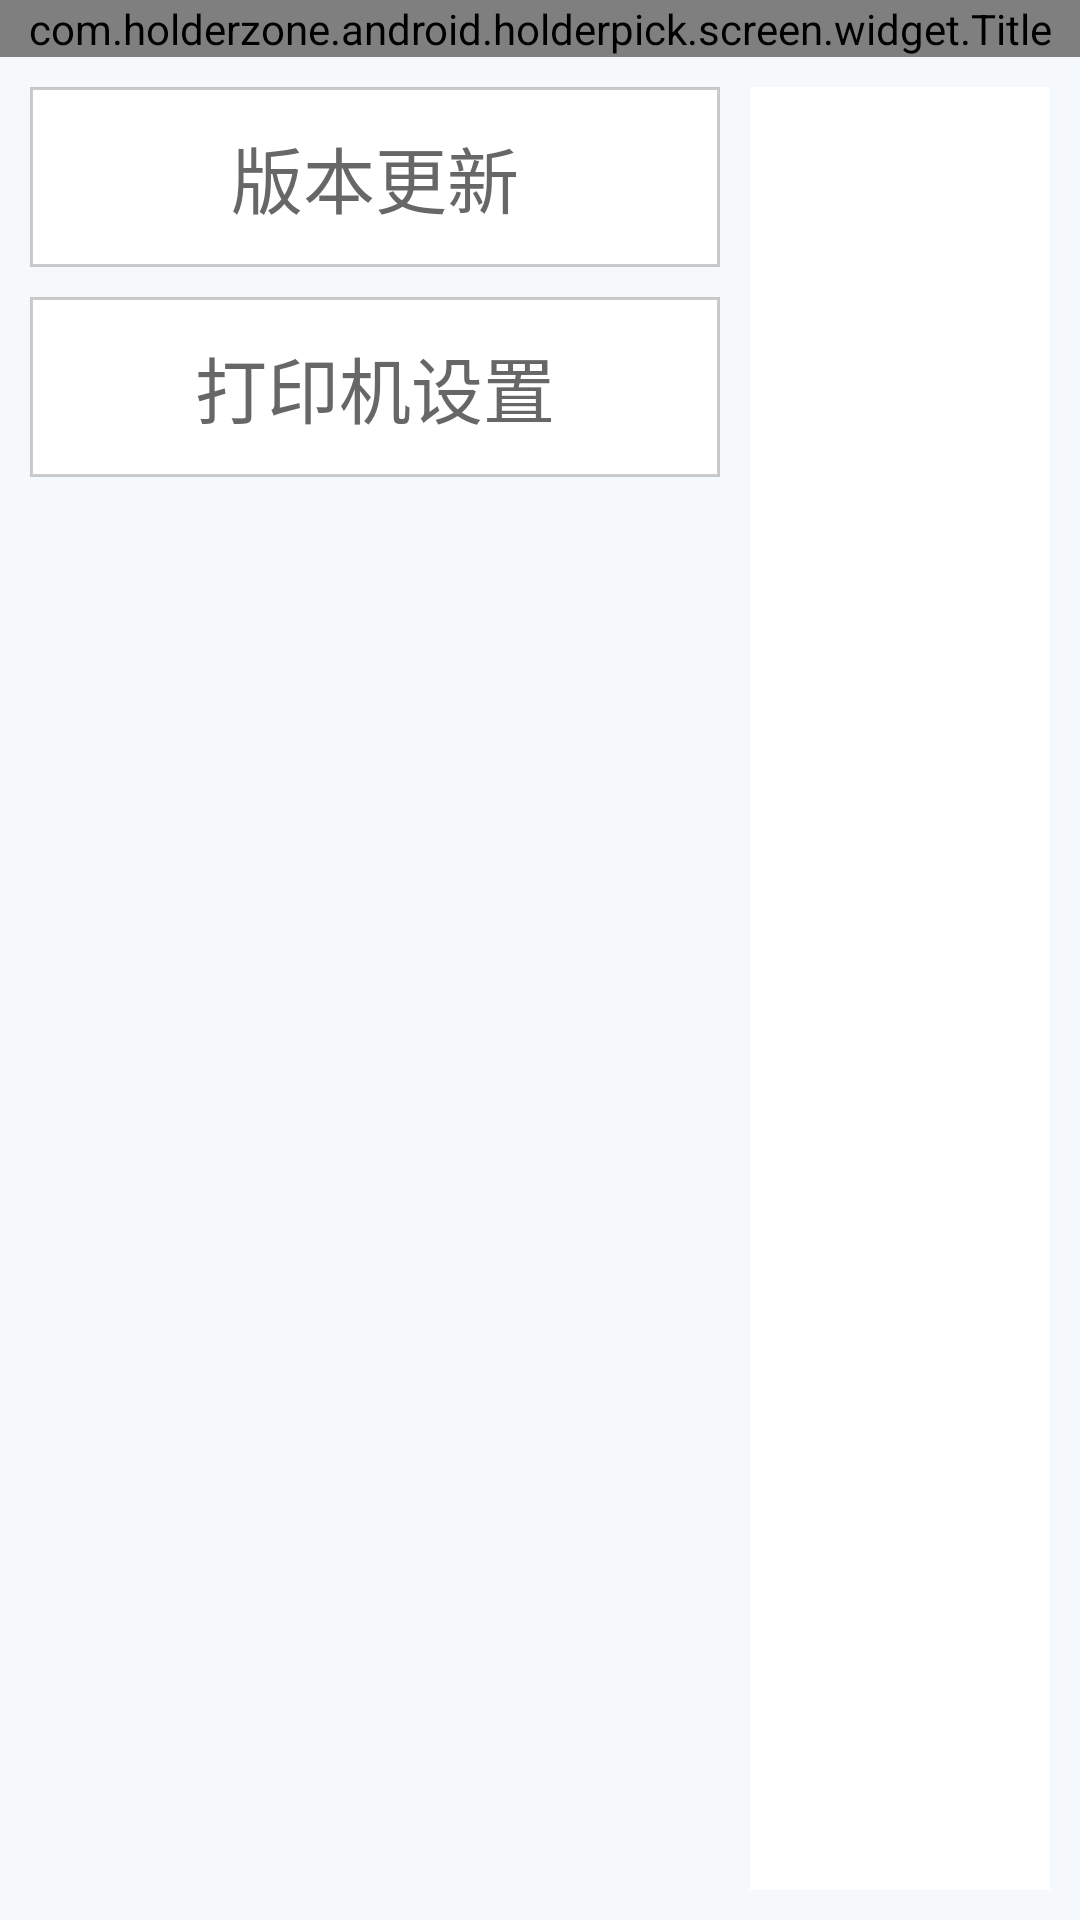

Android layout source for this screen:
<!-- AndroidManifest.xml: application theme AppTheme -->
<!-- res/layout/activity_setting.xml -->
<?xml version="1.0" encoding="utf-8"?>
<LinearLayout xmlns:android="http://schemas.android.com/apk/res/android"
    xmlns:app="http://schemas.android.com/apk/res-auto"
    android:layout_width="match_parent"
    android:layout_height="match_parent"
    android:background="@color/background"
    android:orientation="vertical">

    <com.holderzone.android.holderpick.screen.widget.Title
        android:id="@+id/title"
        android:layout_width="match_parent"
        android:layout_height="wrap_content"
        app:menuResVisibility="gone"
        app:menuTextVisibility="gone"
        app:returnVisibility="visibility">

    </com.holderzone.android.holderpick.screen.widget.Title>

    <LinearLayout
        android:id="@+id/ll_setting"
        android:layout_width="match_parent"
        android:layout_height="match_parent"
        android:orientation="horizontal"
        android:padding="10dp">

        <RadioGroup
            android:id="@+id/radioGroup_setting"
            android:layout_width="230dp"
            android:layout_height="wrap_content"
            android:gravity="center"
            android:orientation="vertical">

            <RadioButton
                android:id="@+id/radioButton_update"
                android:layout_width="match_parent"
                android:layout_height="60dp"
                android:background="@drawable/selector_tv_setting"
                android:button="@null"
                android:gravity="center"
                android:text="@string/version_update"
                android:textColor="@color/selector_setting_color"
                android:textSize="24sp" />

            <RadioButton
                android:id="@+id/radioButton_print"
                android:layout_width="match_parent"
                android:layout_height="60dp"
                android:layout_marginTop="10dp"
                android:background="@drawable/selector_tv_setting"
                android:button="@null"
                android:gravity="center"
                android:text="@string/print_setting"
                android:textColor="@color/selector_setting_color"
                android:textSize="24sp" />
        </RadioGroup>

        <FrameLayout
            android:id="@+id/fl_setting"
            android:layout_width="match_parent"
            android:layout_height="match_parent"
            android:layout_marginStart="10dp"
            android:background="@color/tv_text_white" />

    </LinearLayout>
</LinearLayout>
<!-- resources referenced by this layout -->
<resources>
  <color name="background">#F5F9FC</color>
  <color name="tv_text_white">#ffffff</color>
  <!-- drawable selector_tv_setting (drawable) -->
  <?xml version="1.0" encoding="utf-8"?>
  <selector xmlns:android="http://schemas.android.com/apk/res/android">
      <item android:state_checked="false" android:drawable="@drawable/shape_tv_setting" />
      <item android:state_checked="true" android:drawable="@drawable/shape_tv_setting_press" />
  </selector>
  <string name="print_setting">打印机设置</string>
  <string name="version_update">版本更新</string>
  <style name="AppTheme" parent="Theme.AppCompat.Light.NoActionBar">
          
          <item name="colorPrimary">@color/colorPrimary</item>
          <item name="colorPrimaryDark">@color/colorPrimaryDark</item>
          <item name="colorAccent">@color/colorAccent</item>
      </style>
  <!-- drawable shape_tv_setting (drawable) -->
  <?xml version="1.0" encoding="utf-8"?>
  <shape xmlns:android="http://schemas.android.com/apk/res/android"
      android:shape="rectangle">
      <stroke
          android:width="1dp"
          android:color="@color/tv_setting" />
      <solid android:color="@color/tv_text_white" />
  </shape>
  <!-- drawable shape_tv_setting_press (drawable) -->
  <?xml version="1.0" encoding="utf-8"?>
  <shape xmlns:android="http://schemas.android.com/apk/res/android"
      android:shape="rectangle">
      <solid android:color="@color/tv_sorting_title" />
  </shape>
  <color name="colorPrimary">#008577</color>
  <color name="colorPrimaryDark">#0060AC</color>
  <color name="colorAccent">#D81B60</color>
  <color name="tv_setting">#33000000</color>
  <color name="tv_sorting_title">#0078d7</color>
</resources>
